Run: headless pygame with SDL's dummy video driver; simulated clock (each Clock.tick advances the game by its frame time, no real sleeping); random seed 0; keys injected as events and as key.get_pressed() state; mouse plan: one left click at the window centre at the start of phase 2, then a move to the lower-right quarter at the start of phase 3.
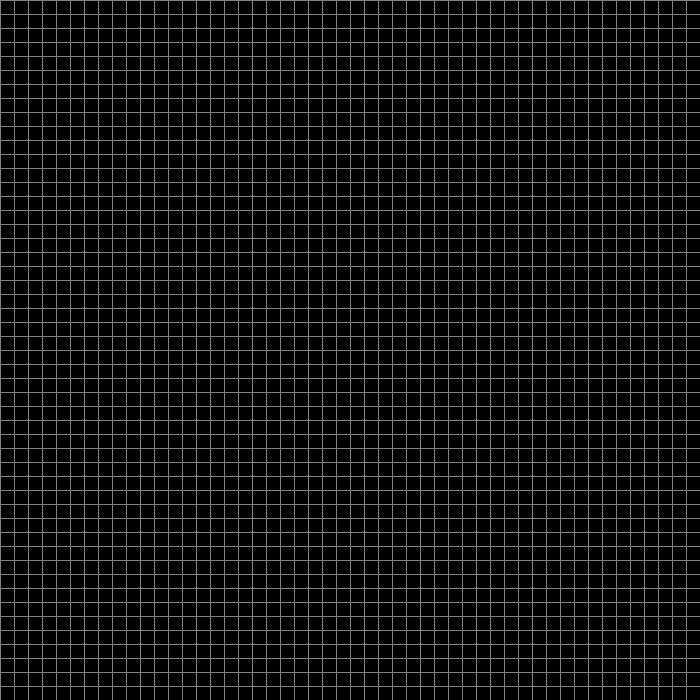
Frame 1 of 4 · flips 1–60 · no input
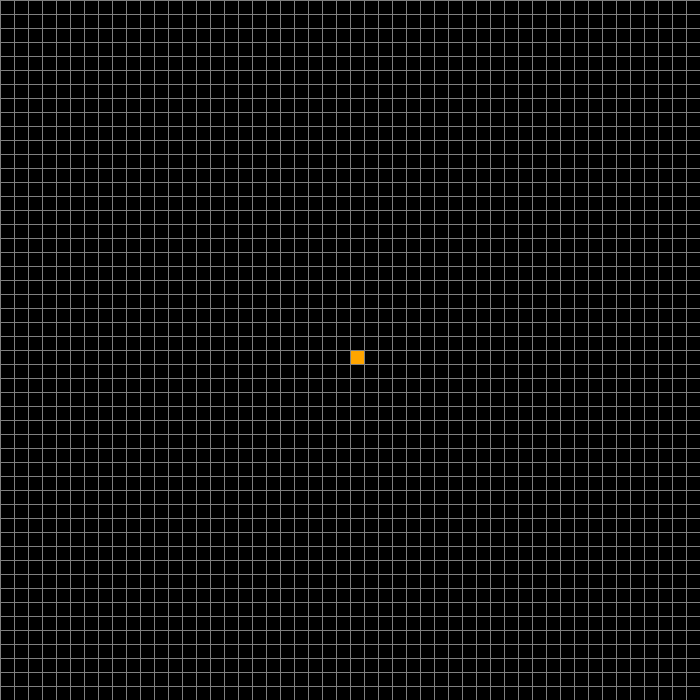
Frame 2 of 4 · flips 61–180 · clicked the window centre · tapped SPACE, RETURN · held RIGHT (→), D
Frame 3 of 4 · flips 181–300 · moved the mouse to the lower-right quarter · held DOWN (↓), S · screen unchanged from frame 2, image omitted
Frame 4 of 4 · flips 301–420 · held LEFT (←), A, UP (↑), W · screen unchanged from frame 3, image omitted

The pygame program that drew these frames:

#A star algorithm is an informed algorithm, it knows where the end point and starting point both are
#F(n) = G(n) + H(n)
#Where H(n) is a guess of how far the current node is from the end node, WIll be calculated using Manhattan equation not Euclidean
#Where G(n) is the shortest path of start node to current node
import pygame
import math
from queue import PriorityQueue

WIDTH = 700
WIN = pygame.display.set_mode((WIDTH, WIDTH))
pygame.display.set_caption("A* Visualizer")
PURPLE = (149, 46, 153)
RED = (255,0,0)
GREEN = (0,255,0)
ORANGE = (255,165,0)
GREY = (128,128,128)
AQUA = (64,224,208)
WHITE = (255,255,255)
BLACK = (0,0,0)

class Node:
    def __init__(self, row, col, width, total_rows):
        self.row = row
        self.col = col
        self.x = row * width
        self.y = col * width
        self.color = BLACK
        self.adjacent = []
        self.width = width
        self.total_rows = total_rows
    
    def get_pos(self):
        return self.row, self.col
    
    def is_closed(self):
        return self.color == PURPLE
    
    def isopen(self):
        return self.color == RED
    
    def is_barrier(self):
        return self.color == WHITE
    
    def is_start(self):
        return self.color == ORANGE

    def is_end(self):
        return self.color == GREEN
    
    def reset(self):
        self.color = BLACK

    def make_closed(self):
        self.color = PURPLE
    
    def make_open(self):
        self.color = RED
    
    def make_barrier(self):
        self.color = WHITE
    
    def make_start(self):
        self.color = ORANGE

    def make_end(self):
        self.color = GREEN
    
    def make_path(self):
        self.color = AQUA
    
    def draw(self, win):
        pygame.draw.rect(win, self.color, (self.x, self.y, self.width, self.width))

    def update_adjacent(self, grid):
        self.adjacent = []
        #Check node below
        if (self.row < self.total_rows - 1) and not grid[self.row + 1][self.col].is_barrier():
            self.adjacent.append(grid[self.row + 1][self.col])
        #Check node above
        if (self.row > 0) and not grid[self.row - 1][self.col].is_barrier():
            self.adjacent.append(grid[self.row - 1][self.col])
        #Check node left
        if (self.col < self.total_rows - 1) and not grid[self.row][self.col + 1].is_barrier():
            self.adjacent.append(grid[self.row][self.col + 1])
        #Check node right
        if (self.col > 0) and not grid[self.row][self.col - 1].is_barrier():
            self.adjacent.append(grid[self.row][self.col - 1])

    def __lt__(self, other):
        return False


#Manhattan distance equation used
def distance(p1, p2):
    x1,y1 = p1
    x2,y2 = p2
    return abs(x1 - x2) + abs(y1 - y2)

def reconstruct_path(visited, current, draw):
    while current in visited:
        current = visited[current]
        current.make_path()
        draw()

#Main algorithm
def algorithm(draw, grid, start, end):
    count = 0
    open_set = PriorityQueue()
    open_set.put((0, count, start)) #Passing in: F(n), counter, node. Counter will be used incases of tie
    visited = {}
    open_set_hash = {start}

    g_score = {node: float("inf") for row in grid for node in row}
    g_score[start] = 0
    f_score = {node: float("inf") for row in grid for node in row}
    f_score[start] = distance(start.get_pos(), end.get_pos())
    

    while not open_set.empty():
        for event in pygame.event.get():
            if event.type == pygame.QUIT:
                pygame.quit()
        
        current = open_set.get()[2]
        open_set_hash.remove(current)

        if current == end:
            reconstruct_path(visited, end, draw)
            end.make_end()
            start.make_start()
            return True
        
        for adjacent in current.adjacent:
            temp_g = g_score[current] + 1
            if g_score[adjacent] > temp_g:
                
                visited[adjacent] = current
                g_score[adjacent] = temp_g
                f_score[adjacent] = temp_g + distance(adjacent.get_pos(), end.get_pos())  
                
                if adjacent not in open_set_hash:
                    count += 1
                    open_set.put((f_score[adjacent], count, adjacent))
                    open_set_hash.add(adjacent)
                    adjacent.make_open()
        draw()

        if current != start:
            current.make_closed()
    
    return False

def make_grid(rows, width):
    grid = []
    gap = width // rows
    for i in range(rows):
        grid.append([])
        for j in range(rows):
            node = Node(i, j, gap, rows)
            grid[i].append(node)
    
    return grid

def draw_grid(win, rows, width):
    gap = width // rows
    for i in range(rows):
        pygame.draw.line(win, GREY, (0, i*gap), (width, i*gap))
        for j in range(rows):
            pygame.draw.line(win, GREY, (j*gap, 0), (j*gap, width))

def draw(win, grid, rows, width):
    win.fill(BLACK)

    for row in grid:
        for node in row:
            node.draw(win)
    
    draw_grid(win, rows, width)
    pygame.display.update()

def get_clicked_pos(pos, rows, width):
    gap = width // rows
    y,x = pos

    row = y // gap
    col = x // gap
    
    return row, col

def main(win, width):
    ROWS = 50
    grid = make_grid(ROWS, width)

    start = None
    end = None
    run = True

    while run:
        draw(win, grid, ROWS, width)
        for event in pygame.event.get():
            if event.type == pygame.QUIT:
                run = False
            
            #Left Mouse Button
            if pygame.mouse.get_pressed()[0]:
                pos = pygame.mouse.get_pos()
                row, col = get_clicked_pos(pos, ROWS, width)
                node = grid[row][col]
                
                if not start and node != end:
                    start = node
                    start.make_start()
                
                elif not end and node != start:
                    end = node
                    end.make_end()

                elif node != start and node != end:
                    node.make_barrier()
            #Right Mouse Button
            elif pygame.mouse.get_pressed()[2]:
                pos = pygame.mouse.get_pos()
                row, col = get_clicked_pos(pos, ROWS, width)
                node = grid[row][col]
                node.reset()

                if node== start: start = None
                if node == end: end = None

            if event.type == pygame.KEYDOWN:
                if event.key == pygame.K_SPACE and (start and end):
                    for row in grid:
                        for node in row:
                            node.update_adjacent(grid)

                    algorithm(lambda: draw(win, grid, ROWS, width) , grid, start, end)
                
                #To clear the grid without closing the application each time
                if event.key == pygame.K_c:
                    start = None
                    end = None
                    grid = make_grid(ROWS, width)

    pygame.quit()

main(WIN, WIDTH)
